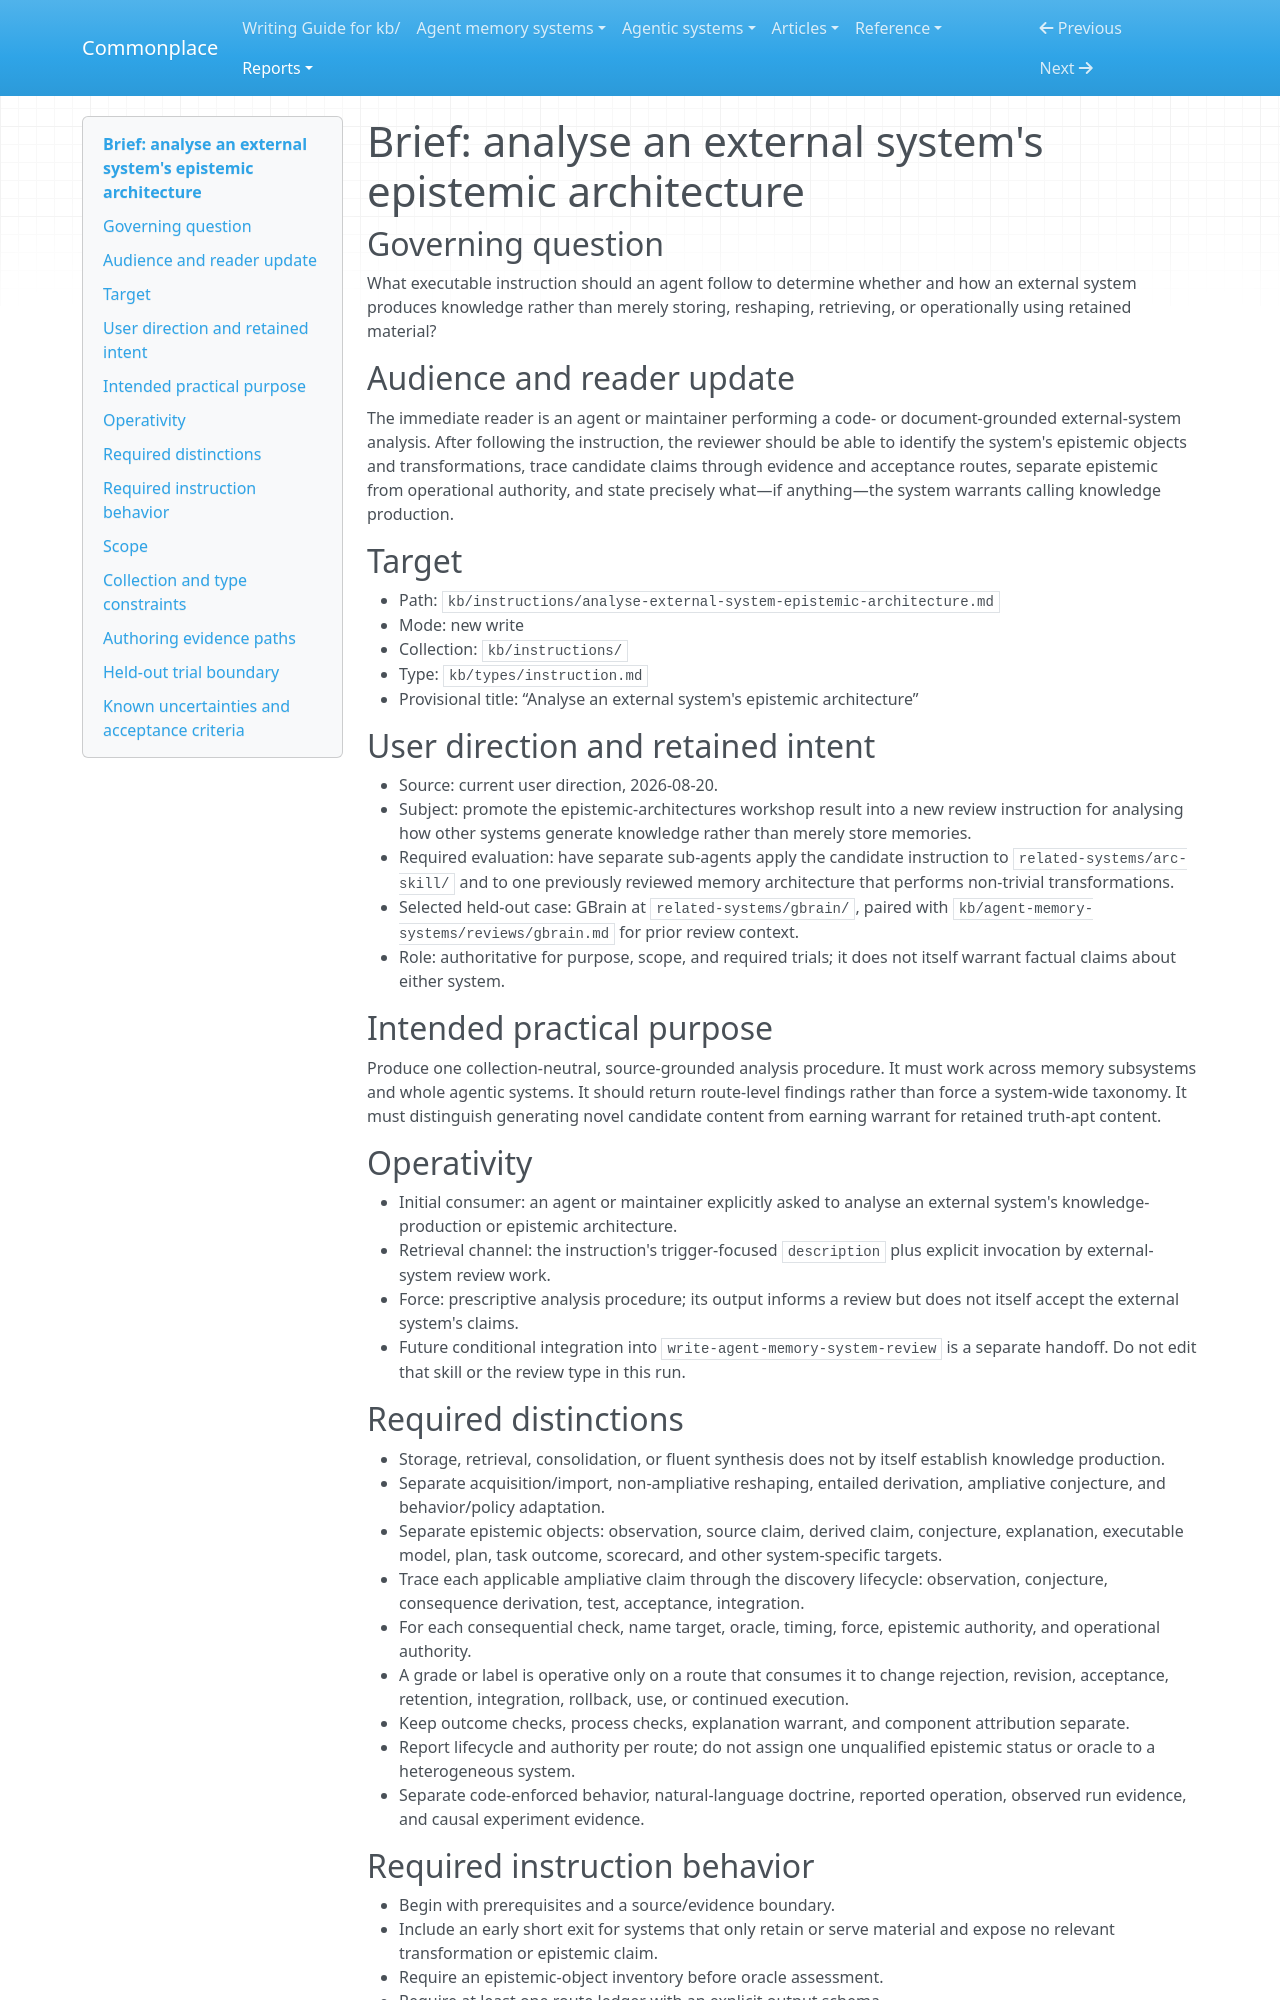

repository: zby/commonplace · page: reports/retained/epistemic-architecture-analysis-trials-20260820/brief/index.html · generator: mkdocs

# Brief: analyse an external system's epistemic architecture

## Governing question

What executable instruction should an agent follow to determine whether and how an external system produces knowledge rather than merely storing, reshaping, retrieving, or operationally using retained material?

## Audience and reader update

The immediate reader is an agent or maintainer performing a code- or document-grounded external-system analysis. After following the instruction, the reviewer should be able to identify the system's epistemic objects and transformations, trace candidate claims through evidence and acceptance routes, separate epistemic from operational authority, and state precisely what—if anything—the system warrants calling knowledge production.

## Target

- Path: `kb/instructions/analyse-external-system-epistemic-architecture.md`
- Mode: new write
- Collection: `kb/instructions/`
- Type: `kb/types/instruction.md`
- Provisional title: “Analyse an external system's epistemic architecture”

## User direction and retained intent

- Source: current user direction, 2026-08-20.
- Subject: promote the epistemic-architectures workshop result into a new review instruction for analysing how other systems generate knowledge rather than merely store memories.
- Required evaluation: have separate sub-agents apply the candidate instruction to `related-systems/arc-skill/` and to one previously reviewed memory architecture that performs non-trivial transformations.
- Selected held-out case: GBrain at `related-systems/gbrain/`, paired with `kb/agent-memory-systems/reviews/gbrain.md` for prior review context.
- Role: authoritative for purpose, scope, and required trials; it does not itself warrant factual claims about either system.

## Intended practical purpose

Produce one collection-neutral, source-grounded analysis procedure. It must work across memory subsystems and whole agentic systems. It should return route-level findings rather than force a system-wide taxonomy. It must distinguish generating novel candidate content from earning warrant for retained truth-apt content.

## Operativity

- Initial consumer: an agent or maintainer explicitly asked to analyse an external system's knowledge-production or epistemic architecture.
- Retrieval channel: the instruction's trigger-focused `description` plus explicit invocation by external-system review work.
- Force: prescriptive analysis procedure; its output informs a review but does not itself accept the external system's claims.
- Future conditional integration into `write-agent-memory-system-review` is a separate handoff. Do not edit that skill or the review type in this run.

## Required distinctions

- Storage, retrieval, consolidation, or fluent synthesis does not by itself establish knowledge production.
- Separate acquisition/import, non-ampliative reshaping, entailed derivation, ampliative conjecture, and behavior/policy adaptation.
- Separate epistemic objects: observation, source claim, derived claim, conjecture, explanation, executable model, plan, task outcome, scorecard, and other system-specific targets.
- Trace each applicable ampliative claim through the discovery lifecycle: observation, conjecture, consequence derivation, test, acceptance, integration.
- For each consequential check, name target, oracle, timing, force, epistemic authority, and operational authority.
- A grade or label is operative only on a route that consumes it to change rejection, revision, acceptance, retention, integration, rollback, use, or continued execution.
- Keep outcome checks, process checks, explanation warrant, and component attribution separate.
- Report lifecycle and authority per route; do not assign one unqualified epistemic status or oracle to a heterogeneous system.
- Separate code-enforced behavior, natural-language doctrine, reported operation, observed run evidence, and causal experiment evidence.
